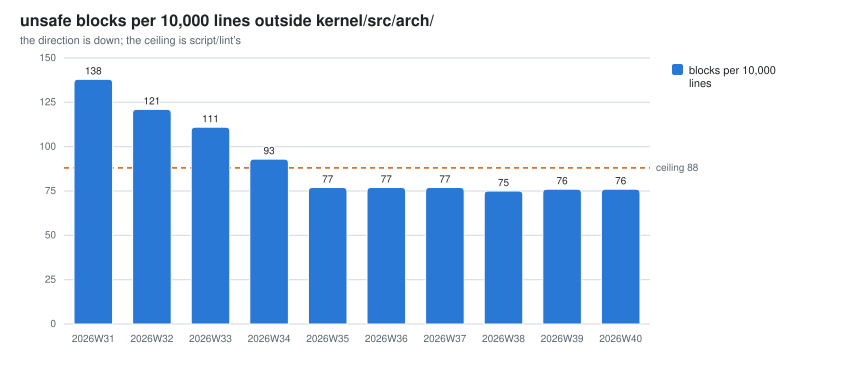

The file beside this chart, header and first rows:
week, unsafe_outside_arch, unsafe_inside_arch, unsafe_thread_safety, unsafe_code_lines, unsafe_density
2026W29, 171, 34, 7, 7508, 227
2026W30, 311, 39, 11, 12776, 243
2026W31, 699, 114, 15, 50468, 138
2026W32, 742, 131, 15, 60941, 121
2026W33, 817, 136, 17, 73129, 111
2026W34, 799, 141, 20, 85476, 93
2026W35, 738, 248, 23, 94618, 77
2026W36, 738, 264, 23, 94855, 77
2026W37, 738, 264, 23, 95555, 77
2026W38, 799, 294, 23, 105485, 75
2026W39, 985, 327, 23, 128697, 76
2026W40, 1002, 327, 23, 130610, 76
